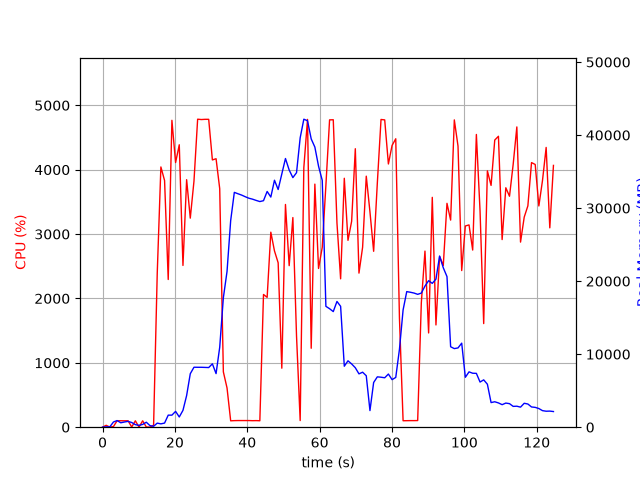

Data behind this chart, as committed beside it:
elapsed_time, nproc, cpu, mem_real, mem_virtual
4.172325134277344e-05, 1, 0.0, 6.254, 2857
1.006, 2, 29.8, 48.78, 160.6
2.014, 2, 1.0, 53.84, 165.3
3.02, 4, 10.9, 714.2, 2310
4.028, 6, 100.2, 907.2, 3319
5.036, 3, 100.2, 606.2, 1925
6.044, 3, 99.2, 711.3, 2021
7.052, 3, 100.2, 796.3, 2133
8.06, 5, 3.0, 643.6, 2425
9.07, 3, 99.3, 350.5, 1587
10.08, 3, 2.0, 254.4, 1491
11.09, 3, 99.3, 380.8, 1595
12.09, 5, 3.0, 681.9, 2491
13.1, 3, 1.0, 219.1, 1460
14.11, 1, 31.7, 123.8, 934.7
15.12, 1, 2392, 558.4, 4731
16.12, 1, 4043, 457.4, 4753
17.14, 1, 3832, 565.4, 4783
18.15, 1, 2294, 1651, 6619
19.17, 1, 4767, 1651, 6619
20.19, 1, 4111, 2167, 8163
21.21, 1, 4387, 1401, 8163
22.23, 1, 2513, 2306, 8735
23.24, 1, 3845, 4339, 10567
24.25, 1, 3247, 7323, 18269
25.27, 1, 3821, 8211, 18269
26.28, 1, 4784, 8205, 18269
27.3, 1, 4779, 8205, 18269
28.32, 1, 4782, 8187, 18269
29.34, 1, 4782, 8167, 18269
30.36, 1, 4152, 8679, 18269
31.38, 1, 4170, 7337, 18269
32.38, 1, 3706, 10945, 32013
33.39, 1, 859.4, 17733, 32013
34.4, 1, 609.8, 21324, 52493
35.41, 1, 99.2, 28296, 52493
36.42, 1, 102.1, 32158, 52493
37.43, 1, 103.3, 31968, 52493
38.44, 1, 103.2, 31786, 52493
39.44, 1, 103.2, 31560, 52493
40.45, 1, 103.2, 31356, 52493
41.46, 1, 101.2, 31226, 52493
42.47, 1, 102.3, 31053, 52493
43.47, 1, 100.2, 30900, 52493
44.48, 1, 2062, 31019, 52493
45.49, 1, 2017, 32283, 52493
46.51, 1, 3029, 31517, 52493
47.52, 1, 2738, 33818, 52493
48.54, 1, 2554, 32548, 52493
49.55, 1, 916.5, 34676, 77069
50.56, 1, 3460, 36794, 77069
51.58, 1, 2509, 35218, 77069
52.6, 1, 3256, 34179, 77069
53.61, 1, 1416, 34853, 77069
54.62, 1, 103.2, 39629, 77069
55.63, 1, 4032, 42178, 77069
56.65, 1, 4781, 41965, 77069
57.67, 1, 1226, 39479, 77997
58.68, 1, 3776, 38360, 77997
59.7, 1, 2466, 35740, 77997
... 64 more rows
